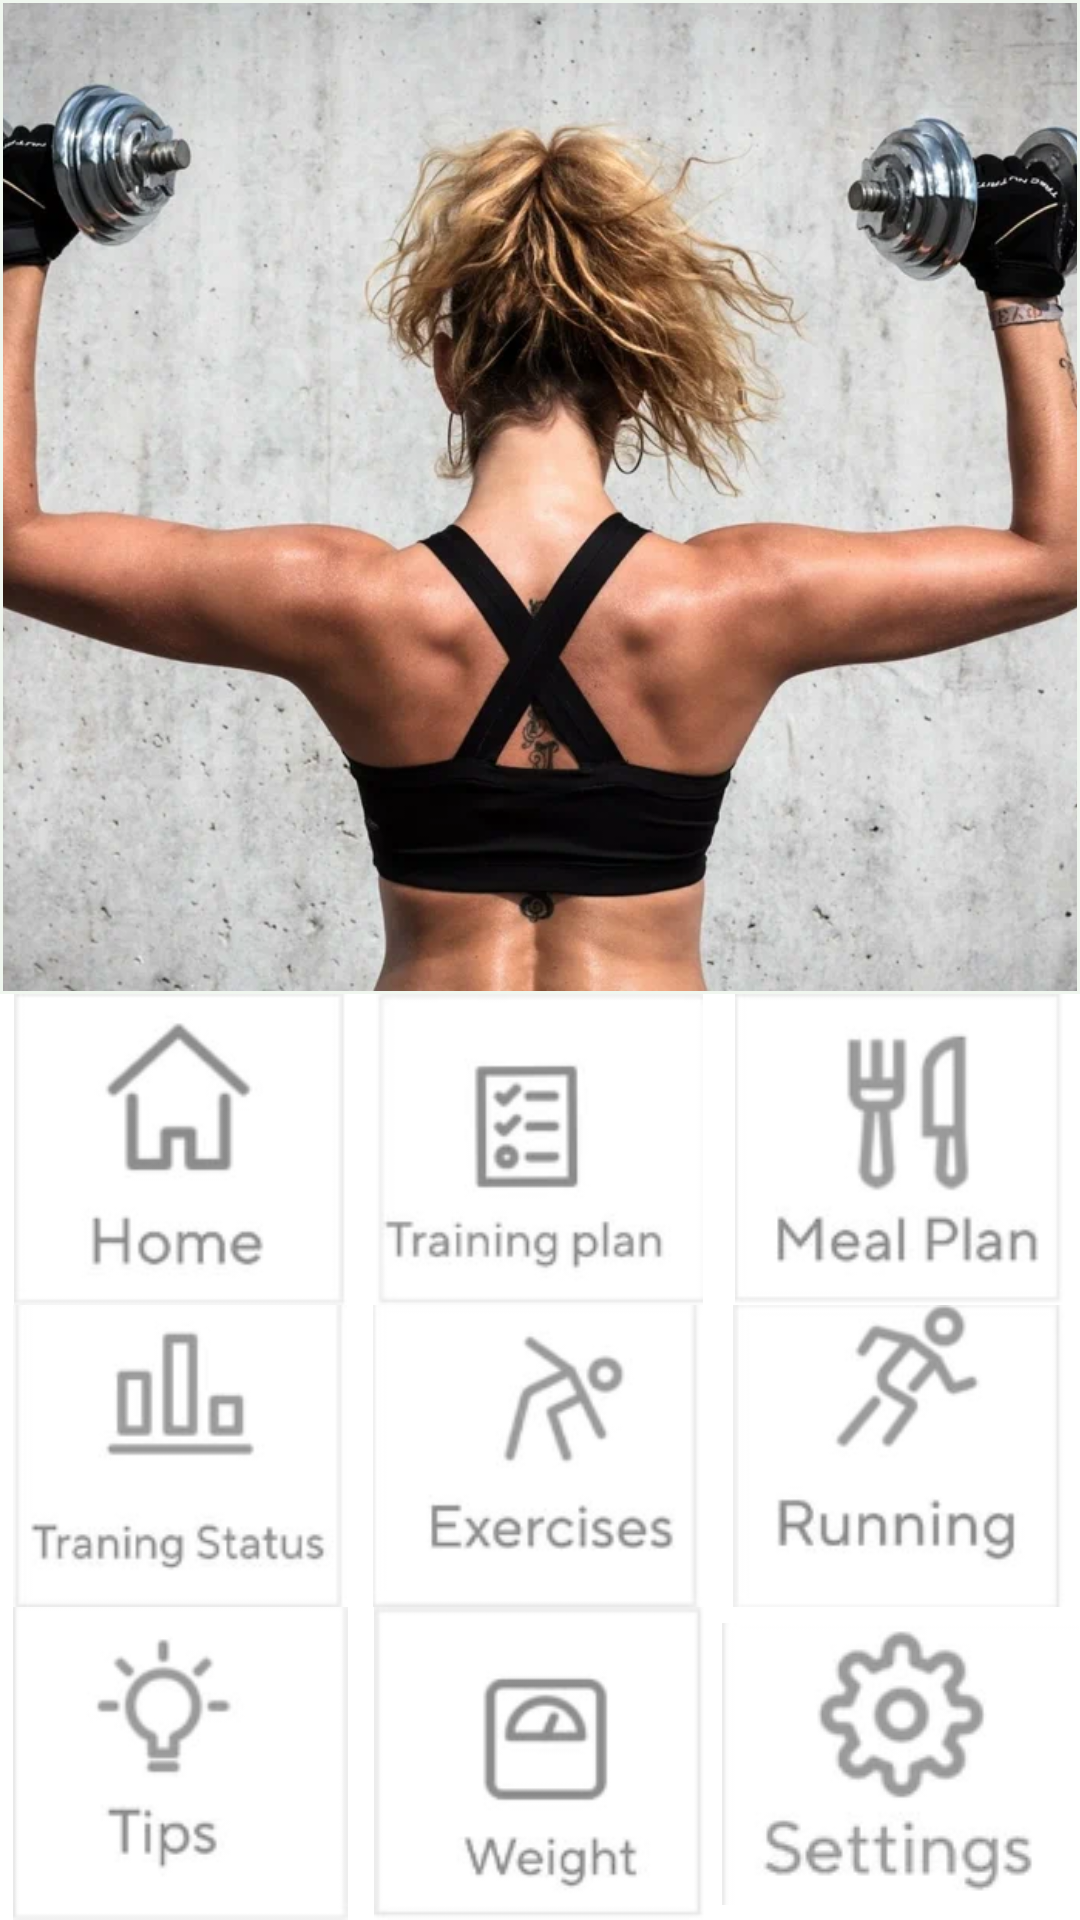

Produce the Android XML layout that renders to this screen, including the resource entries it uses.
<!-- AndroidManifest.xml: application theme Theme.AppCompat.Light.NoActionBar -->
<!-- res/layout/activity_main_window.xml -->
<?xml version="1.0" encoding="utf-8"?>
<TableLayout xmlns:android="http://schemas.android.com/apk/res/android"
    xmlns:app="http://schemas.android.com/apk/res-auto"
    xmlns:tools="http://schemas.android.com/tools"
    android:id="@+id/main"
    android:layout_width="match_parent"
    android:layout_height="match_parent"
    android:background="@color/bg"
    android:stretchColumns="*"
    tools:context=".MainWindow"
    >

    <TableRow android:layout_weight="50">

        <ImageView
            android:layout_margin="1dp"
            android:layout_weight=".75"
            android:background="@color/bg"
            android:gravity="center"
            android:scaleType="centerCrop"
            android:src="@drawable/fitnessimage"
             />
    </TableRow>

    <TableRow
        android:layout_weight="2"
        android:minHeight="60px">

        <ImageButton
            style="@android:style/Widget.Holo.ImageButton"
            android:layout_width="0dp"
            android:layout_height="match_parent"
            android:layout_weight="1"
            android:background="#FFFFFF"
            android:onClick="onButtonClick"
            android:scaleType="centerInside"
            android:src="@drawable/home" />

        <ImageButton
            style="@android:style/Widget.Holo.ImageButton"
            android:layout_width="0dp"
            android:layout_height="match_parent"
            android:layout_weight="1"
            android:background="#FFFFFF"
            android:onClick="onButtonClick"
            android:scaleType="centerInside"
            android:src="@drawable/plan" />

        <ImageButton
            style="@android:style/Widget.Holo.ImageButton"
            android:layout_width="0dp"
            android:layout_height="match_parent"
            android:layout_weight="1"
            android:background="#FFFFFF"
            android:onClick="onButtonClick"
            android:scaleType="centerInside"
            android:src="@drawable/meal" />

    </TableRow>

    <TableRow
        android:layout_weight="2"
        android:minHeight="60px">

        <ImageButton
            style="@android:style/Widget.Holo.ImageButton"
            android:layout_width="0dp"
            android:layout_height="match_parent"
            android:layout_weight="1"
            android:background="#FFFFFF"
            android:onClick="onButtonClick"
            android:scaleType="centerInside"
            android:src="@drawable/status" />

        <ImageButton
            style="@android:style/Widget.Holo.ImageButton"
            android:layout_width="0dp"
            android:layout_height="match_parent"
            android:layout_weight="1"
            android:background="#FFFFFF"
            android:onClick="onButtonClick"
            android:scaleType="centerInside"
            android:src="@drawable/ex" />

        <ImageButton
            style="@android:style/Widget.Holo.ImageButton"
            android:layout_width="0dp"
            android:layout_height="match_parent"
            android:layout_weight="1"
            android:background="#FFFFFF"
            android:onClick="onButtonClick"
            android:scaleType="centerInside"
            android:src="@drawable/run" />
    </TableRow>

    <TableRow
        android:layout_weight="2"
        android:minHeight="60px">

        <ImageButton
            style="@android:style/Widget.Holo.ImageButton"
            android:layout_width="0dp"
            android:layout_height="match_parent"
            android:layout_weight="1"
            android:background="#FFFFFF"
            android:onClick="onButtonClick"
            android:scaleType="centerInside"
            android:src="@drawable/tips" />

        <ImageButton
            style="@android:style/Widget.Holo.ImageButton"
            android:layout_width="0dp"
            android:layout_height="match_parent"
            android:layout_weight="1"
            android:background="#FFFFFF"
            android:onClick="onButtonClick"
            android:scaleType="centerInside"
            android:src="@drawable/weight" />

        <ImageButton
            style="@android:style/Widget.Holo.ImageButton"
            android:layout_width="0dp"
            android:layout_height="match_parent"
            android:layout_weight="1"
            android:background="#FFFFFF"
            android:onClick="onButtonClick"
            android:scaleType="centerInside"
            android:src="@drawable/set" />
    </TableRow>
</TableLayout>
<!-- resources referenced by this layout -->
<resources>
  <color name="bg">#70E2F1DF</color>
  <!-- drawable ex: png bitmap (drawable, 4943 bytes) -->
  <!-- drawable fitnessimage: webp bitmap (drawable, 89604 bytes) -->
  <!-- drawable home: png bitmap (drawable, 4520 bytes) -->
  <!-- drawable meal: png bitmap (drawable, 5704 bytes) -->
  <!-- drawable plan: png bitmap (drawable, 5176 bytes) -->
  <!-- drawable run: png bitmap (drawable, 5433 bytes) -->
  <!-- drawable set: png bitmap (drawable, 5881 bytes) -->
  <!-- drawable status: png bitmap (drawable, 4626 bytes) -->
  <!-- drawable tips: png bitmap (drawable, 3666 bytes) -->
  <!-- drawable weight: png bitmap (drawable, 4125 bytes) -->
</resources>
